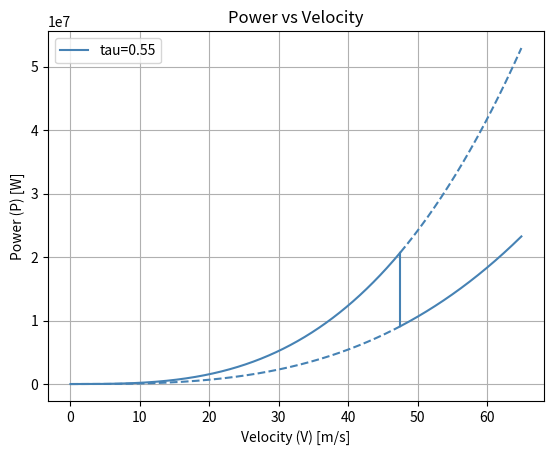

Recreate this plot in Python.
import matplotlib.pyplot as plt

rho_w = 1020  # kg/m^3
rho_a = 1.225  # kg/m^3
g = 9.81  # m/s^2

N_fus = 2  # Number of fuselages

if N_fus ==1:
    l_tail = 39.6  # m (tail cone length)
    l_fus = 74.9  # m (fuselage length)
    d = 8.8  # m (fuselage diameter)
elif N_fus == 2:
    l_tail = 27.9  # m (tail cone length)
    l_fus = 52
    d = 6.2 # m (fuselage diameter)

W = 3476117 # N
P_max = 37600000 # W
tau_list = [0.5,0.55,0.6,0.65,0.7] # Thrust required for lift-off
tau_list = [0.55]

colors = [
    "#ADD8E6",  # Light Blue
    "#87CEEB",  # Sky Blue
    "#4682B4",  # Steel Blue
    "#4169E1",  # Royal Blue
    "#00008B",  # Dark Blue
]

colors = ["#4682B4"]


C_F = 0.001269  # Friction coefficient for hydrofoil
C_L_f = 1.0  # Lift coefficient for hydrofoil
C_L = 1.7  # Lift coefficient for airfoil
LD = 16  # Lift-to-drag ratio for airfoil
C_D0_f = 0.05  # Drag coefficient for hydrofoil

S = 600  # m^2 (Main wing area)
S_fus = N_fus*d*(l_fus-l_tail) # m^2 (Fuselage area)

print(f"S_fus: {S_fus:.2f} m^2")
print(f"S: {S:.2f} m^2")

V_TO = 65


def calculate_P(V):
    P_hull = C_F * 1/2 * rho_w * S_fus * V**3
    P_hydrofoil = 1/2*V**3*(C_L/LD*rho_a*S + C_D0_f*rho_w*S_f)
    return P_hull, P_hydrofoil

counter = 0
for tau in tau_list:

    V_LO = ((tau * P_max) / ((C_F / 2)* rho_w * S_fus))**(1/3)


    S_f = 1/(C_L_f*rho_w)*((2*W)/(V_LO**2)-C_L*rho_a*S)

    P_TO = 1/2*V_TO**3*(C_L/LD*rho_a*S + C_D0_f*rho_w*S_f)
    
    P_hull_total_w = []
    P_hydrofoil_total_w = []
    P_hull_total_a = []
    P_hydrofoil_total_a = []
    velocities_a = []
    velocities_w = []
    for pV in range(1000):
        V = pV/1000 * V_TO

        P_hull, P_hydrofoil = calculate_P(V)

        print(f"V: {V:.2f} m/s, P_hull: {P_hull:.2f} W, P_hydrofoil: {P_hydrofoil:.2f} W")

        if V < V_LO:
            #print(f'water take-off velocity: {V:.2f} m/s {V_LO:.2f} m/s')
            velocities_w.append(V)
            P_hull_total_w.append(P_hull)
            P_hydrofoil_total_w.append(P_hydrofoil)
        else: 
            #print(f'air take-off velocity: {V:.2f} m/s')
            velocities_a.append(V)
            P_hull_total_a.append(P_hull)
            P_hydrofoil_total_a.append(P_hydrofoil)



    plt.plot(velocities_w, P_hull_total_w, color=colors[counter], label=f'tau={tau}')
    plt.plot(velocities_a, P_hydrofoil_total_a, color=colors[counter])
    plt.plot(velocities_a, P_hull_total_a, linestyle='--', color=colors[counter])
    plt.plot(velocities_w, P_hydrofoil_total_w, linestyle='--', color=colors[counter])
    if V_LO < V_TO:
        plt.plot([V_LO, V_LO], [P_hull_total_w[-1],P_hydrofoil_total_a[0]], color=colors[counter])
    #plt.plot(velocities, P_TO, linestyle='--', label='P_TO')
    counter += 1

    print(f"tau: {tau:.2f}, V_LO: {V_LO:.2f} m/s, S_f: {S_f:.2f} m^2")
    print(f"P_hull: {P_hull/10**6:.2f} MW, P_hydrofoil: {P_hydrofoil/10**6:.2f} MW, reduction: {(P_hull-P_hydrofoil)/P_hull*100:.2f} %")

plt.xlabel("Velocity (V) [m/s]")
plt.ylabel("Power (P) [W]")
plt.title("Power vs Velocity")
plt.grid()
plt.legend()
plt.show()